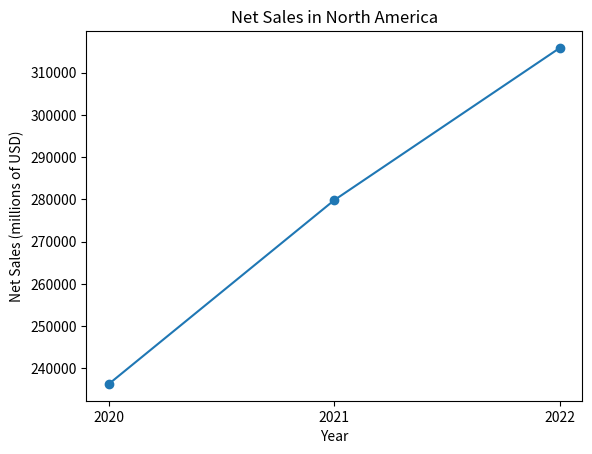

Recreate this plot in Python.
import matplotlib.pyplot as plt

years = ['2020', '2021', '2022']
sales = [236282, 279833, 315880]

fig, ax = plt.subplots()

ax.plot(years, sales, marker='o')

ax.set_xlabel("Year")
ax.set_ylabel("Net Sales (millions of USD)")
ax.set_title("Net Sales in North America")

plt.show()